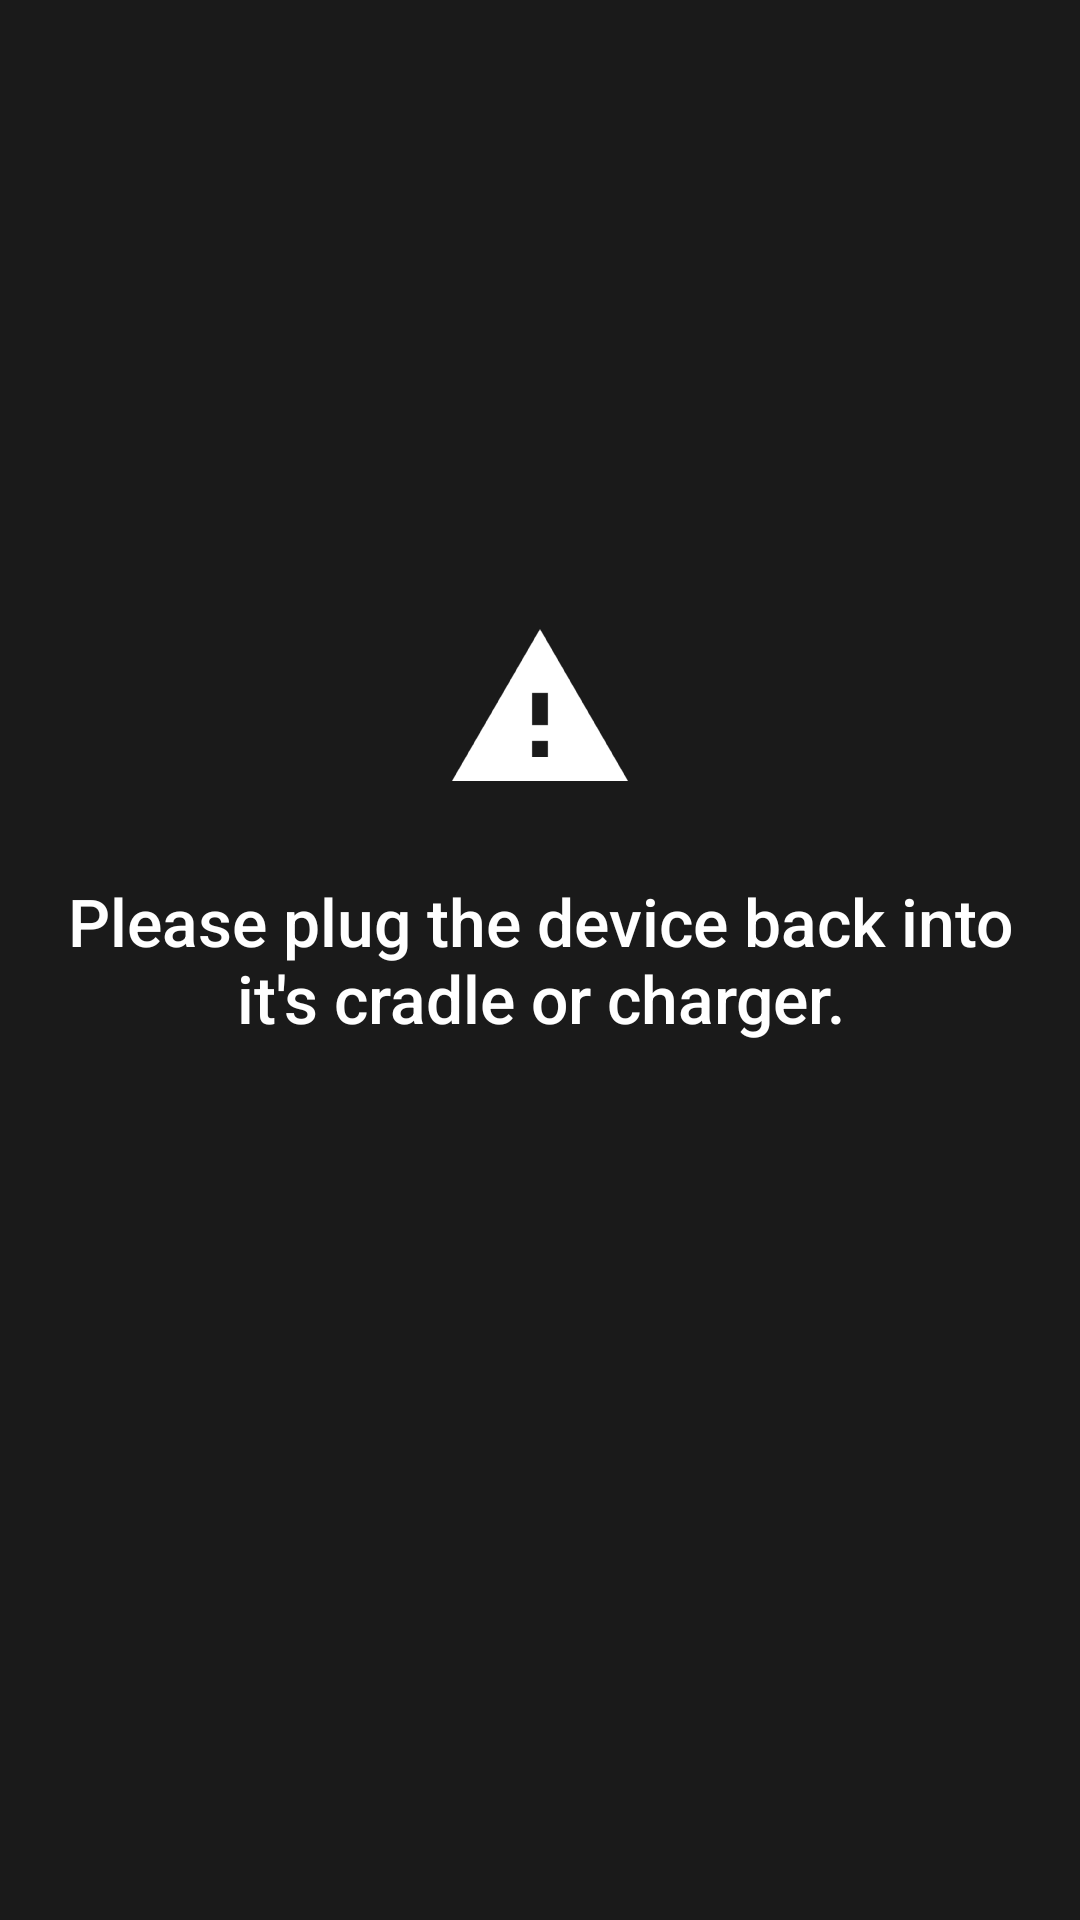

Write the Android layout XML for this screen, with the resource values it uses.
<!-- AndroidManifest.xml: application theme Theme.Showcase -->
<!-- res/layout/layout_alarm_warning.xml -->
<?xml version="1.0" encoding="utf-8"?>
<RelativeLayout xmlns:android="http://schemas.android.com/apk/res/android"
    android:layout_width="match_parent"
    android:layout_height="match_parent"
    android:orientation="vertical"
    android:background="@color/black90"
    >

    <ImageView
        android:layout_width="wrap_content"
        android:layout_height="wrap_content"

        android:src="@drawable/ic_warning"
        android:layout_above="@+id/msg"
        android:layout_centerHorizontal="true"
        />

    <TextView
        android:id="@+id/msg"
        android:layout_width="match_parent"
        android:layout_height="wrap_content"

        android:text="@string/default_alarm_message"
        android:textColor="@color/white"
        android:textSize="22sp"
        android:fontFamily="sans-serif-medium"
        android:padding="16dp"

        android:gravity="center"
        android:layout_centerInParent="true"
        />

</RelativeLayout>
<!-- resources referenced by this layout -->
<resources>
  <color name="black90">#e5000000</color>
  <!-- drawable ic_warning: png bitmap (drawable-hdpi, 1957 bytes) -->
  <string name="default_alarm_message">Please plug the device back into it\'s cradle or charger.</string>
  <style name="Theme.Showcase" parent="Theme.Showcase.Base">
          
          <item name="windowActionBar">false</item>
      </style>
  <style name="Theme.Showcase.Base" parent="Theme.Kit.Base.Light.DarkActionBar">
          
          <item name="colorPrimary">@color/primary</item>
          <item name="colorPrimaryDark">@color/primaryDark</item>
          <item name="colorAccent">@color/accent</item>
  
          <item name="android:actionModeBackground">@color/actionMode</item>
      </style>
  <color name="primary">@color/indigo_500</color>
  <color name="primaryDark">@color/indigo_700</color>
  <color name="accent">@color/amber_500</color>
  <color name="actionMode">#9b9b9b</color>
  <!-- not gathered from this repository: default colours our renderer supplied (Android Studio template values) -->
  <color name="white">#FFFFFFFF</color>
</resources>
